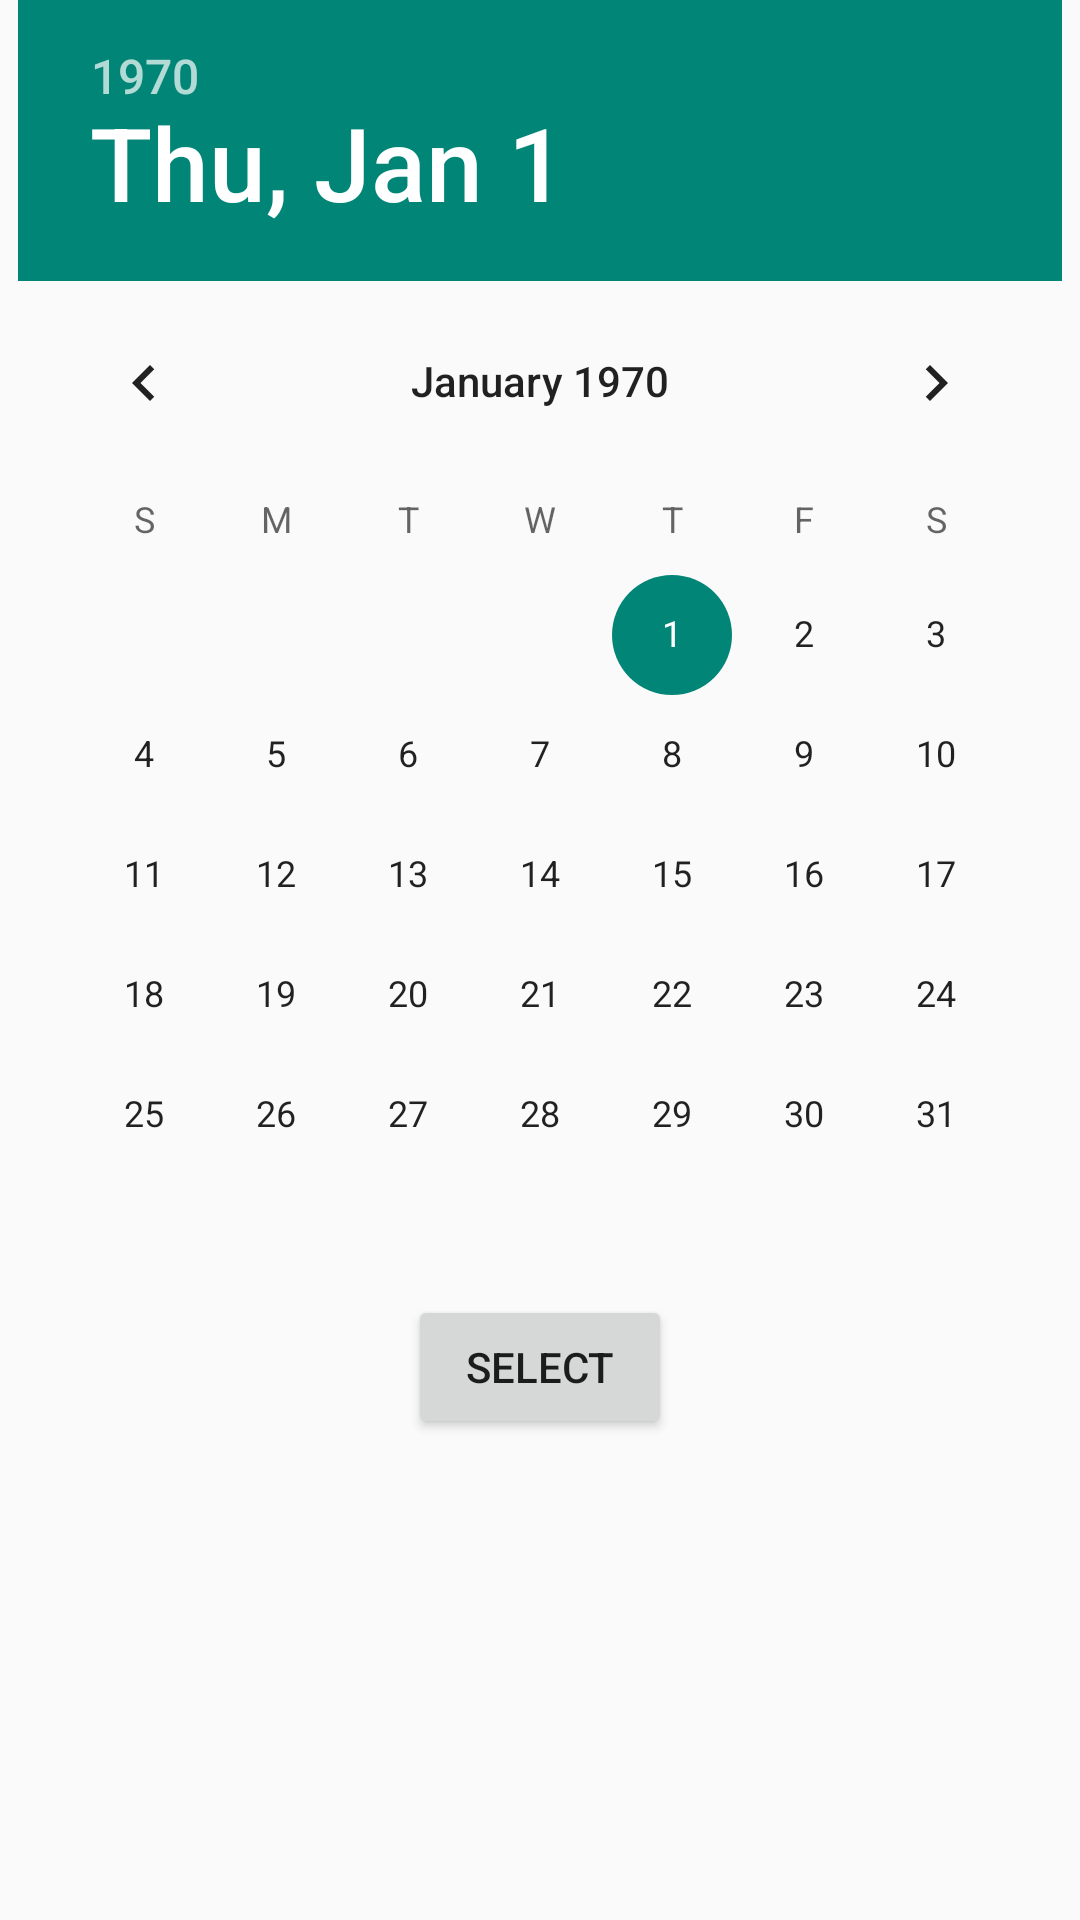

Produce the Android XML layout that renders to this screen, including the resource entries it uses.
<!-- AndroidManifest.xml: application theme CustomActionBarTheme -->
<!-- res/layout/activity_too_doo_calendar.xml -->
<RelativeLayout xmlns:android="http://schemas.android.com/apk/res/android"
    xmlns:tools="http://schemas.android.com/tools" android:layout_width="match_parent"
    android:layout_height="match_parent" android:paddingLeft="@dimen/activity_horizontal_margin"
    android:paddingRight="@dimen/activity_horizontal_margin"
    android:paddingTop="@dimen/activity_vertical_margin"
    android:paddingBottom="@dimen/activity_vertical_margin"
    android:id="@+id/calendarlayout"
    tools:context="com.example.daniel.toodoo.TooDooCalendar">

    <DatePicker
        android:layout_width="wrap_content"
        android:layout_height="wrap_content"
        android:id="@+id/datePicker"
        android:layout_centerHorizontal="true" />

    <Button
        android:layout_width="wrap_content"
        android:layout_height="wrap_content"
        android:text="@string/selectDateButton"
        android:id="@+id/button_date"
        android:layout_below="@+id/datePicker"
        android:layout_centerHorizontal="true"
        android:onClick="selectDate"/>
</RelativeLayout>
<!-- resources referenced by this layout -->
<resources>
  <string name="selectDateButton">Select</string>
  <style name="CustomActionBarTheme" parent="@style/Theme.AppCompat.Light.DarkActionBar">
          <item name="android:actionBarStyle" tools:targetApi="11">@style/MyActionBar</item>
  
          
          <item name="actionBarStyle">@style/MyActionBar</item>
      </style>
  <style name="MyActionBar" parent="@style/Widget.AppCompat.Light.ActionBar.Solid.Inverse">
          <item name="android:background">@color/blue</item>
  
          
          <item name="background">@color/blue</item>
      </style>
  <color name="blue">#0078ff</color>
</resources>
